Image classification data set "dataset" (JuuuuuJu/EECampEdu on GitHub). Class labels (8): down gesture, left gesture, null no gesture, palm gesture, right gesture, rock gesture, stone gesture, thumb gesture.

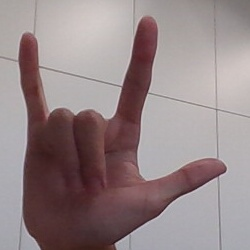
Label: rock gesture

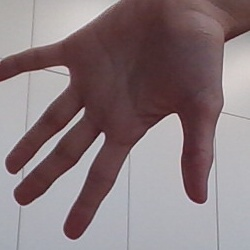
Label: palm gesture

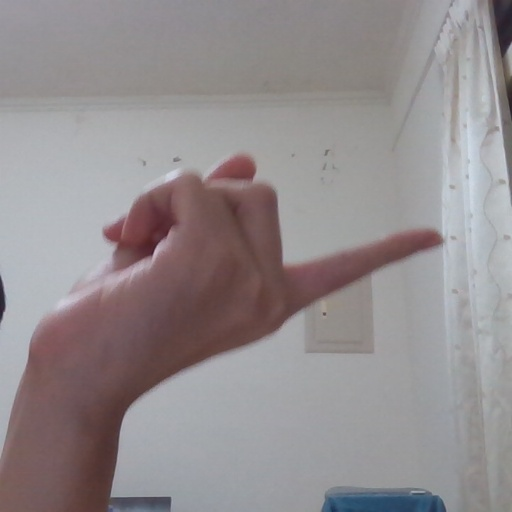
Label: right gesture

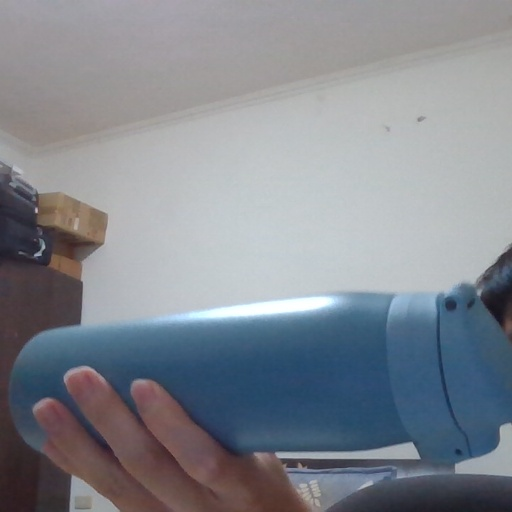
Label: null no gesture

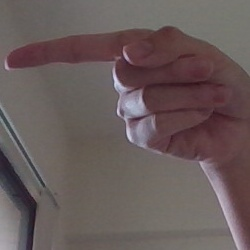
Label: left gesture

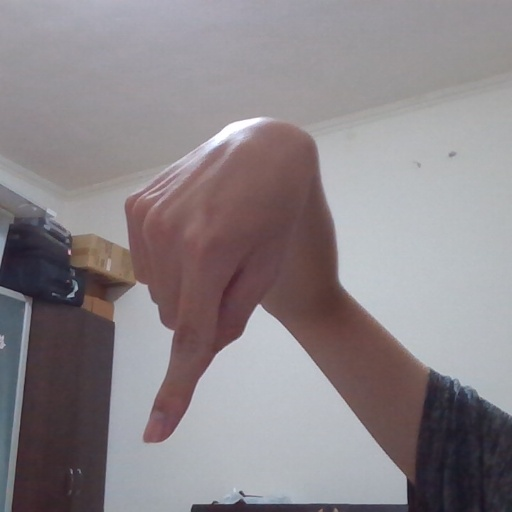
Label: down gesture
